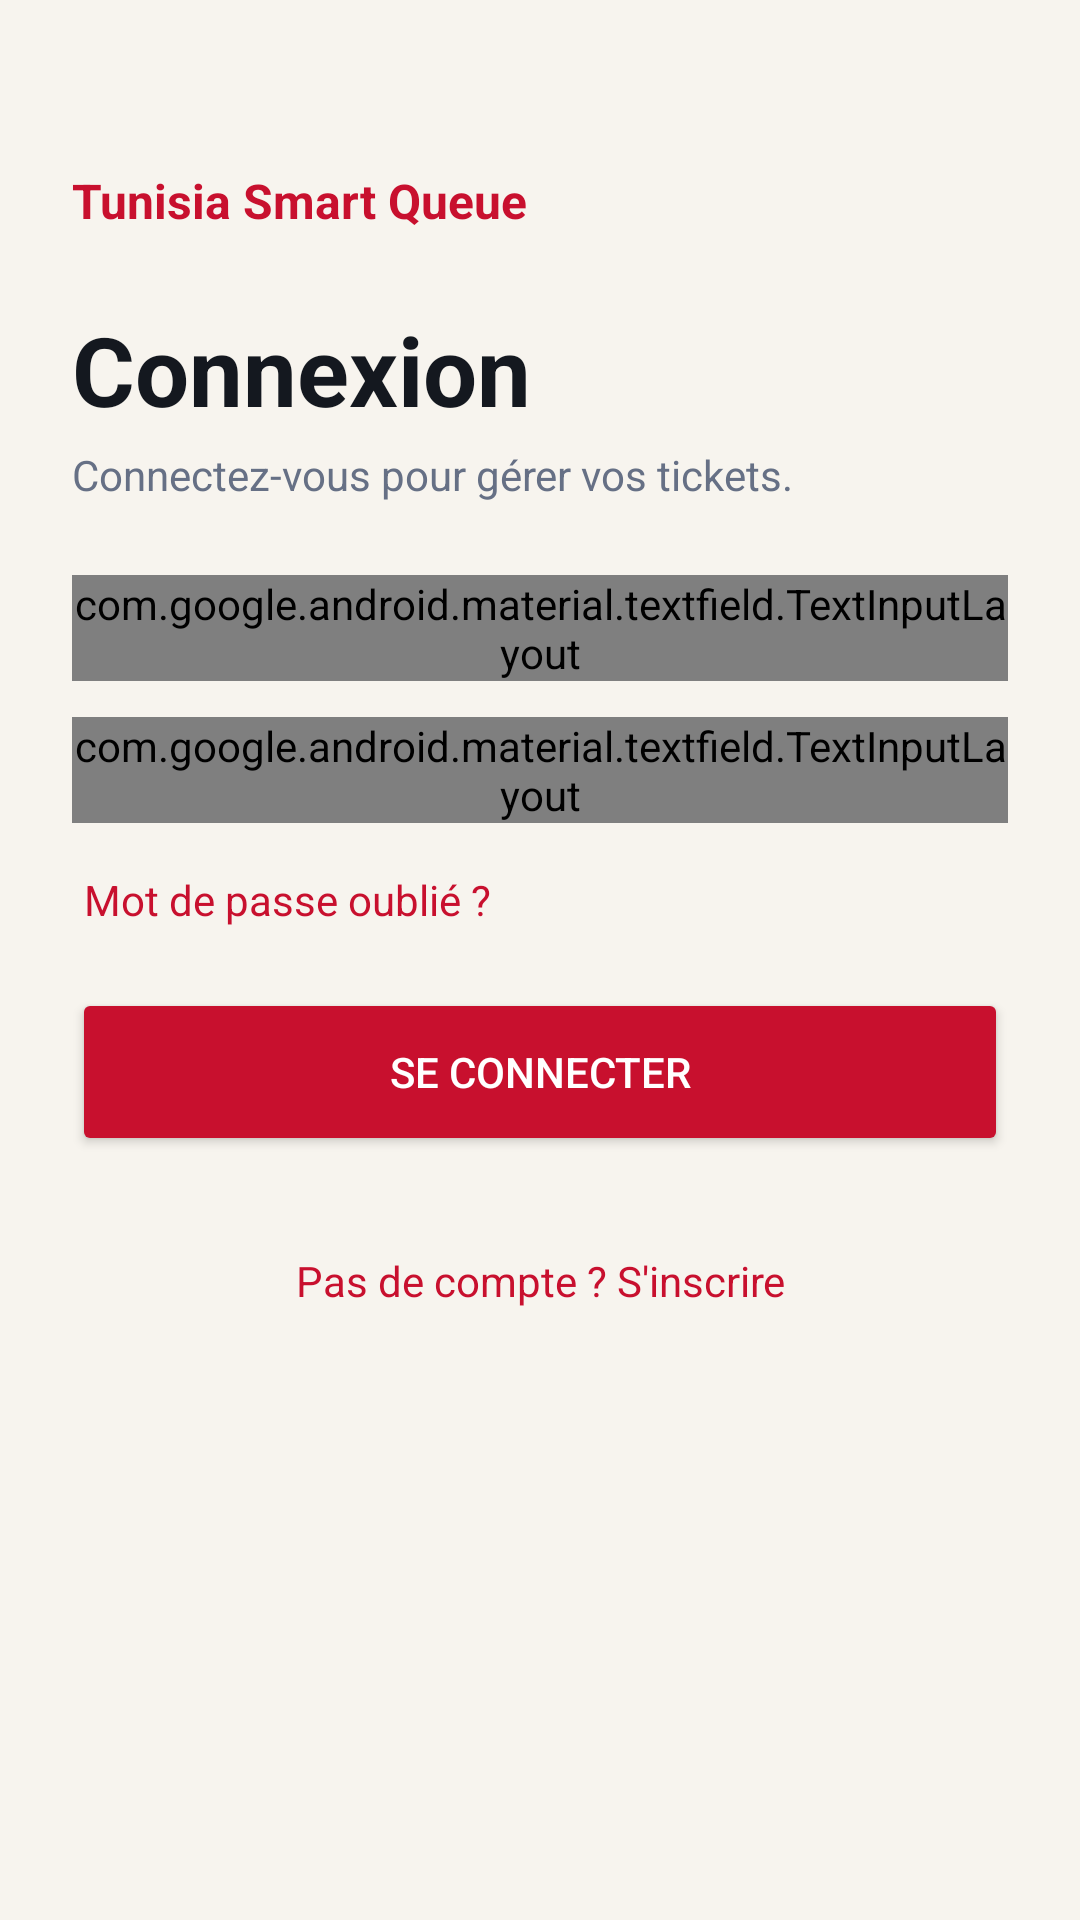

Reconstruct the res/layout file that produces this screen, plus the resources it refers to.
<!-- AndroidManifest.xml: application theme Theme.TnSmartQueue -->
<!-- res/layout/ecran_connexion.xml -->
<?xml version="1.0" encoding="utf-8"?>
<ScrollView xmlns:android="http://schemas.android.com/apk/res/android"
    xmlns:app="http://schemas.android.com/apk/res-auto"
    android:layout_width="match_parent"
    android:layout_height="match_parent"
    android:background="#F7F4EE"
    android:fillViewport="true">

    
    <LinearLayout
        android:layout_width="match_parent"
        android:layout_height="wrap_content"
        android:orientation="vertical"
        android:padding="24dp">

        
        <TextView
            android:layout_width="wrap_content"
            android:layout_height="wrap_content"
            android:layout_marginTop="32dp"
            android:text="Tunisia Smart Queue"
            android:textColor="@color/tsq_red"
            android:textSize="16sp"
            android:textStyle="bold" />

        
        <TextView
            android:layout_width="wrap_content"
            android:layout_height="wrap_content"
            android:layout_marginTop="24dp"
            android:text="Connexion"
            android:textColor="#14181F"
            android:textSize="32sp"
            android:textStyle="bold" />

        
        <TextView
            android:layout_width="wrap_content"
            android:layout_height="wrap_content"
            android:layout_marginTop="4dp"
            android:text="Connectez-vous pour gérer vos tickets."
            android:textColor="#667085" />

        
        <TextView
            android:id="@+id/tvError"
            android:layout_width="match_parent"
            android:layout_height="wrap_content"
            android:layout_marginTop="16dp"
            android:background="#FDECEA"
            android:padding="12dp"
            android:textColor="#B42318"
            android:visibility="gone" />

        
        <com.google.android.material.textfield.TextInputLayout
            android:id="@+id/tilEmail"
            style="@style/Widget.Material3.TextInputLayout.OutlinedBox"
            android:layout_width="match_parent"
            android:layout_height="wrap_content"
            android:layout_marginTop="24dp"
            android:hint="E-mail"
            app:boxStrokeColor="@color/tsq_red"
            app:hintTextColor="@color/tsq_red">

            
            <com.google.android.material.textfield.TextInputEditText
                android:id="@+id/etEmail"
                android:layout_width="match_parent"
                android:layout_height="wrap_content"
                android:inputType="textEmailAddress" />
        </com.google.android.material.textfield.TextInputLayout>

        
        <com.google.android.material.textfield.TextInputLayout
            android:id="@+id/tilPassword"
            style="@style/Widget.Material3.TextInputLayout.OutlinedBox"
            android:layout_width="match_parent"
            android:layout_height="wrap_content"
            android:layout_marginTop="12dp"
            android:hint="Mot de passe"
            app:boxStrokeColor="@color/tsq_red"
            app:endIconMode="password_toggle"
            app:hintTextColor="@color/tsq_red">

            
            <com.google.android.material.textfield.TextInputEditText
                android:id="@+id/etPassword"
                android:layout_width="match_parent"
                android:layout_height="wrap_content"
                android:inputType="textPassword" />
        </com.google.android.material.textfield.TextInputLayout>

        
        <TextView
            android:id="@+id/tvForgot"
            android:layout_width="wrap_content"
            android:layout_height="wrap_content"
            android:layout_marginTop="12dp"
            android:padding="4dp"
            android:text="Mot de passe oublié ?"
            android:textColor="@color/tsq_red" />

        
        <Button
            android:id="@+id/btnLogin"
            android:layout_width="match_parent"
            android:layout_height="56dp"
            android:layout_marginTop="16dp"
            android:backgroundTint="@color/tsq_red"
            android:text="Se connecter"
            android:textColor="#FFFFFF" />

        
        <TextView
            android:id="@+id/tvRegister"
            android:layout_width="match_parent"
            android:layout_height="wrap_content"
            android:layout_marginTop="24dp"
            android:gravity="center"
            android:padding="8dp"
            android:text="Pas de compte ? S'inscrire"
            android:textColor="@color/tsq_red" />
    </LinearLayout>
</ScrollView>
<!-- resources referenced by this layout -->
<resources>
  <color name="tsq_red">#C8102E</color>
  <style name="Theme.TnSmartQueue" parent="Theme.MaterialComponents.DayNight.DarkActionBar">
          
          <item name="colorPrimary">@color/purple_500</item>
          <item name="colorPrimaryVariant">@color/purple_700</item>
          <item name="colorOnPrimary">@color/white</item>
          
          <item name="colorSecondary">@color/teal_200</item>
          <item name="colorSecondaryVariant">@color/teal_700</item>
          <item name="colorOnSecondary">@color/black</item>
          
          <item name="android:statusBarColor" tools:targetApi="l">?attr/colorPrimaryVariant</item>
          
      </style>
  <color name="white">#FFFFFFFF</color>
  <color name="black">#FF000000</color>
  <!-- not gathered from this repository: default colours our renderer supplied (Android Studio template values) -->
  <color name="purple_500">#FF6200EE</color>
  <color name="purple_700">#FF3700B3</color>
  <color name="teal_200">#FF03DAC5</color>
  <color name="teal_700">#FF018786</color>
</resources>
